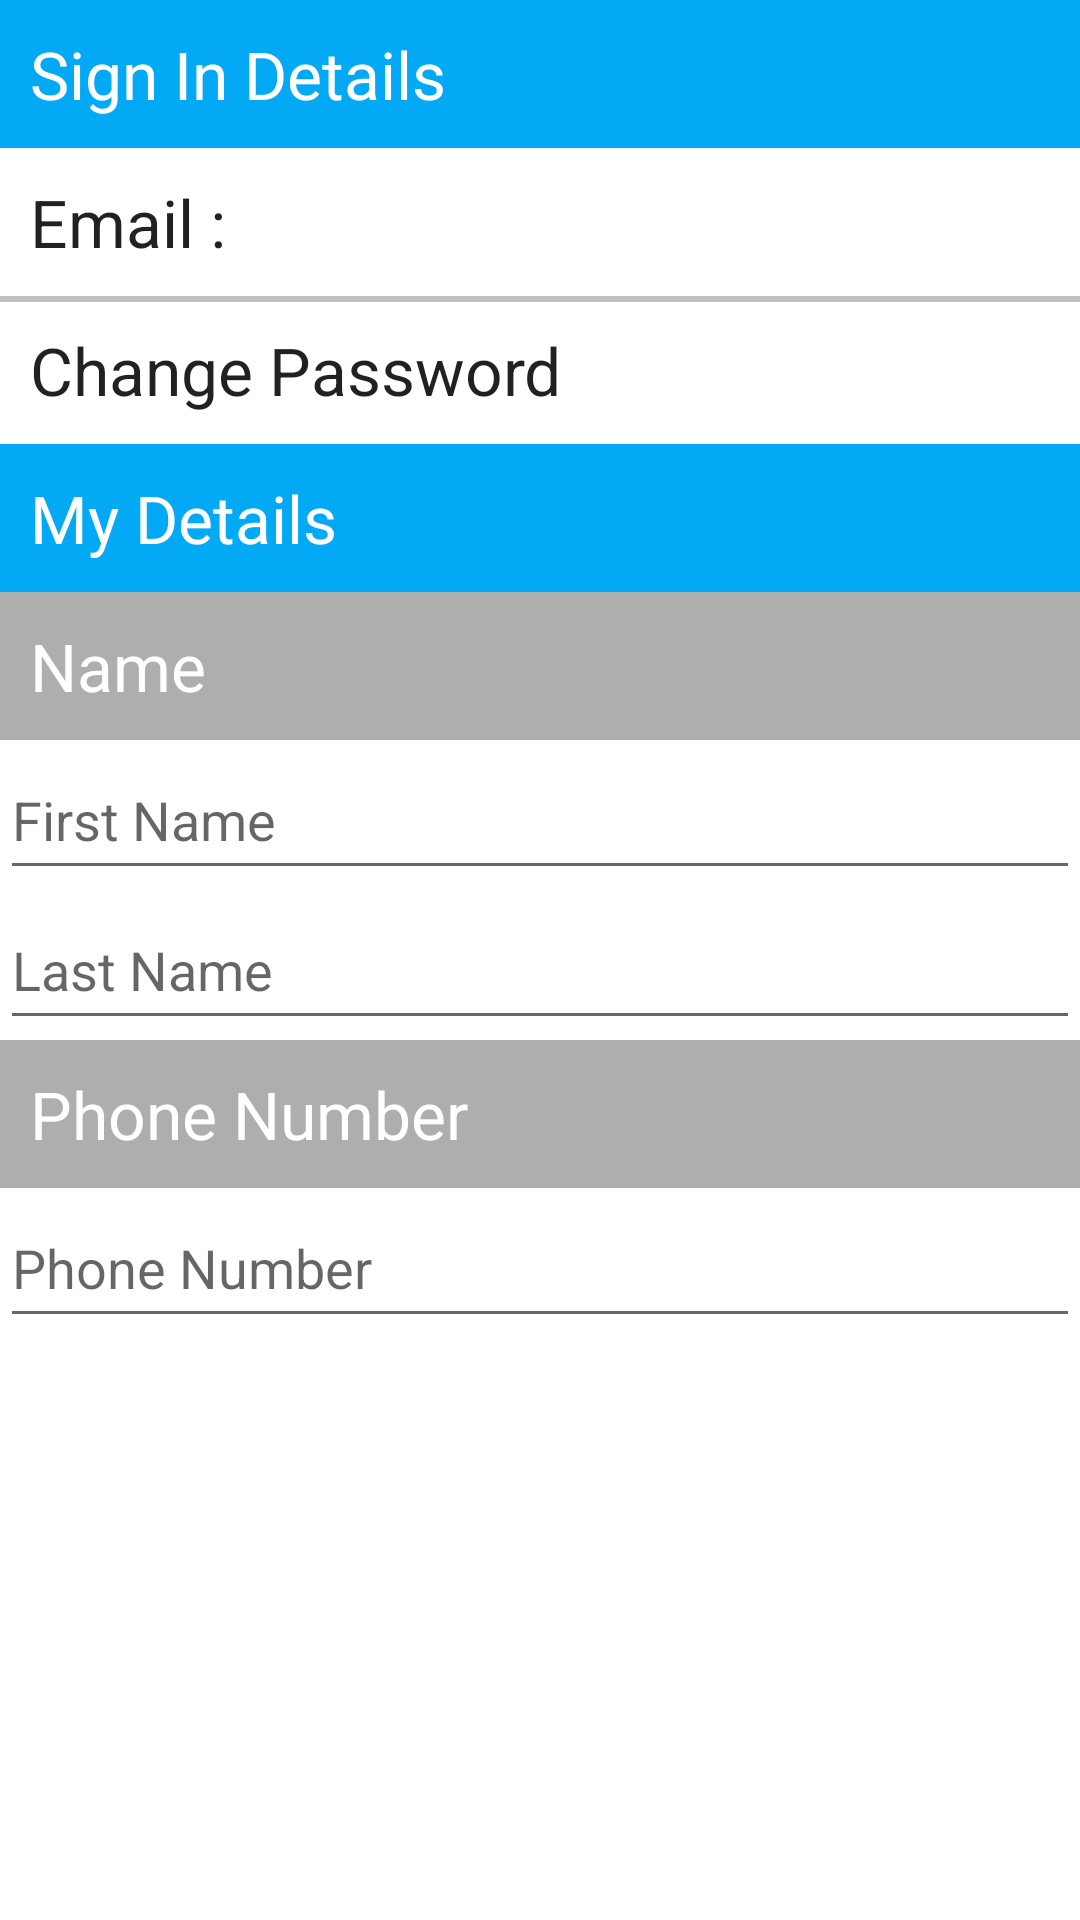

Write the Android layout XML for this screen, with the resource values it uses.
<!-- AndroidManifest.xml: application theme AppTheme -->
<!-- res/layout/fragment_update_user.xml -->
<FrameLayout xmlns:android="http://schemas.android.com/apk/res/android"
    xmlns:tools="http://schemas.android.com/tools"
    android:layout_width="match_parent"
    android:layout_height="match_parent"
    tools:context="com.teachmate.teachmate.UpdateUserFragment">

    <RelativeLayout
        android:layout_width="fill_parent"
        android:layout_height="fill_parent">

        <LinearLayout
            android:layout_width="fill_parent"
            android:layout_height="wrap_content"
            android:id="@+id/LinearLayout"
            android:orientation="vertical">

            <RelativeLayout
                android:layout_width="fill_parent"
                android:layout_height="wrap_content"
                android:background="@color/color_500">

                <TextView
                    android:layout_width="wrap_content"
                    android:layout_height="wrap_content"
                    android:textAppearance="?android:attr/textAppearanceLarge"
                    android:text="Sign In Details"
                    android:layout_alignParentLeft="true"
                    android:layout_alignParentStart="true"
                    android:textColor="#ffffff"
                    android:layout_margin="10dp" />

            </RelativeLayout>

            <TextView
                android:layout_width="wrap_content"
                android:layout_height="wrap_content"
                android:id="@+id/textVIewUpdateEmailId"
                android:textAppearance="?android:attr/textAppearanceLarge"
                android:text="Email : "
                android:layout_margin="10dp" />

        </LinearLayout>

        <View
            android:layout_width="fill_parent"
            android:id="@+id/spacerView1"
            android:layout_below="@+id/LinearLayout"
            android:layout_height="2dp"
            android:background="#c0c0c0" />

        <LinearLayout
            android:layout_width="fill_parent"
            android:layout_below="@+id/LinearLayout"
            android:id="@+id/LinearLayout2"
            android:layout_height="wrap_content"
            android:orientation="vertical">

            <RelativeLayout
                android:layout_width="fill_parent"
                android:onClick="ChangePassword"
                android:layout_height="wrap_content">

                <TextView
                    android:layout_width="wrap_content"
                    android:layout_height="wrap_content"
                    android:textAppearance="?android:attr/textAppearanceLarge"
                    android:text="Change Password"
                    android:id="@+id/textView8"
                    android:layout_alignParentLeft="true"
                    android:layout_alignParentStart="true"
                    android:layout_margin="10dp" />

                
                <ImageView
                    android:layout_width="15dp"
                    android:layout_height="15dp"
                    android:padding="10dp"
                    android:src="@drawable/arrow"
                    android:layout_alignParentRight="true"
                    android:layout_centerVertical="true"
                    android:id="@+id/imageView" />


            </RelativeLayout>


        </LinearLayout>


        <LinearLayout
            android:layout_width="fill_parent"
            android:layout_height="wrap_content"
            android:id="@+id/LinearLayout3"
            android:layout_below="@+id/LinearLayout2"
            android:orientation="vertical">

            <RelativeLayout
                android:layout_width="fill_parent"
                android:layout_height="wrap_content"
                android:background="@color/color_500">

                <TextView
                    android:layout_width="wrap_content"
                    android:layout_height="wrap_content"
                    android:textAppearance="?android:attr/textAppearanceLarge"
                    android:text="My Details"
                    android:layout_alignParentLeft="true"
                    android:layout_alignParentStart="true"
                    android:textColor="#ffffff"
                    android:layout_margin="10dp" />

            </RelativeLayout>

            <RelativeLayout
                android:layout_width="fill_parent"
                android:layout_height="wrap_content"
                android:background="#d29d9d9d">

                <TextView
                    android:layout_width="wrap_content"
                    android:layout_height="wrap_content"
                    android:textAppearance="?android:attr/textAppearanceLarge"
                    android:text="Name"
                    android:layout_alignParentLeft="true"
                    android:layout_alignParentStart="true"
                    android:textColor="#ffffff"
                    android:layout_margin="10dp" />

            </RelativeLayout>


            <EditText
                android:layout_width="fill_parent"
                android:layout_height="50dp"
                android:inputType="none"
                android:id="@+id/editTextUpdateFirstName"
                android:hint="First Name" />

            <EditText
                android:layout_width="fill_parent"
                android:layout_height="50dp"
                android:inputType="none"
                android:id="@+id/editTextUpdateLastName"
                android:hint="Last Name" />

            <RelativeLayout
                android:layout_width="fill_parent"
                android:layout_height="wrap_content"
                android:background="#d29d9d9d">

                <TextView
                    android:layout_width="wrap_content"
                    android:layout_height="wrap_content"
                    android:textAppearance="?android:attr/textAppearanceLarge"
                    android:text="Phone Number"
                    android:layout_alignParentLeft="true"
                    android:layout_alignParentStart="true"
                    android:textColor="#ffffff"
                    android:layout_margin="10dp" />

            </RelativeLayout>

            <EditText
                android:layout_width="fill_parent"
                android:layout_height="50dp"
                android:inputType="phone"
                android:id="@+id/editTextUpdatePhoneNumber"
                android:hint="Phone Number" />
        </LinearLayout>


        <Button
            android:layout_width="match_parent"
            android:layout_height="wrap_content"
            android:text="Update"
            android:layout_margin="10dp"
            android:background="@drawable/styled_button"
            style="@style/button_text"
            android:id="@+id/buttonUpdate"
            android:layout_alignParentBottom="true" />


    </RelativeLayout>

</FrameLayout>
<!-- resources referenced by this layout -->
<resources>
  <color name="color_500">#03A9F4</color>
  <!-- drawable arrow: png bitmap (drawable, 544 bytes) -->
</resources>
